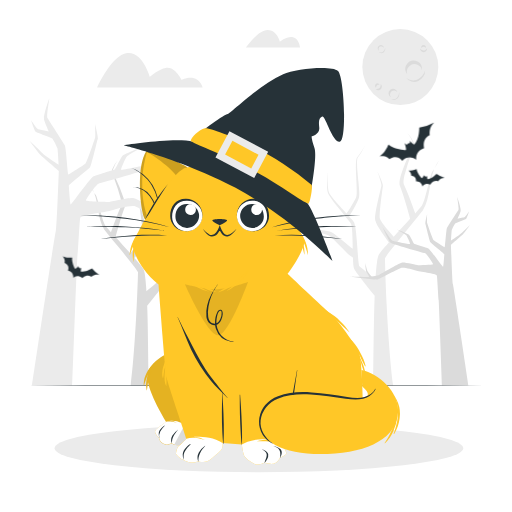
t = 0.00 s
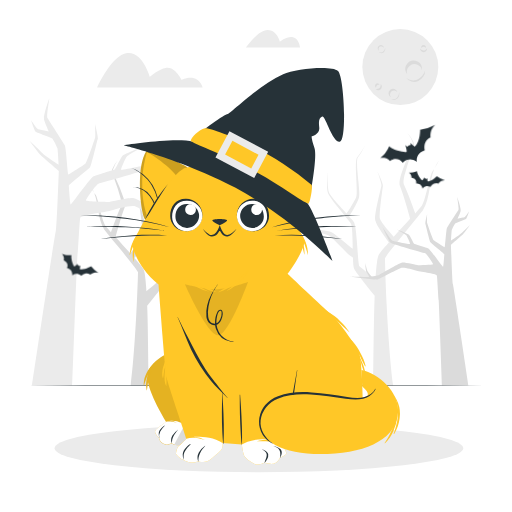
t = 0.28 s
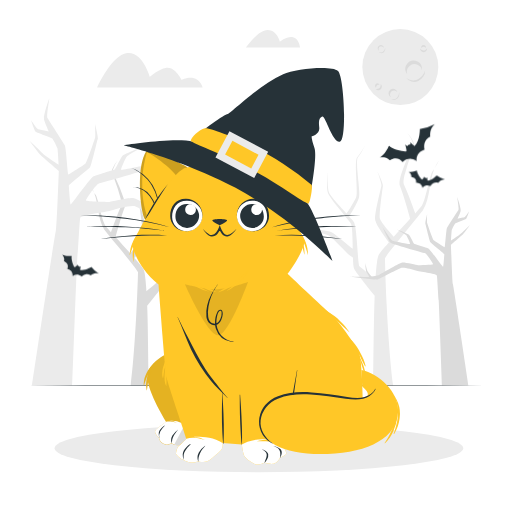
t = 0.56 s
t = 0.75 s: frame unchanged from t = 0.00 s, image omitted
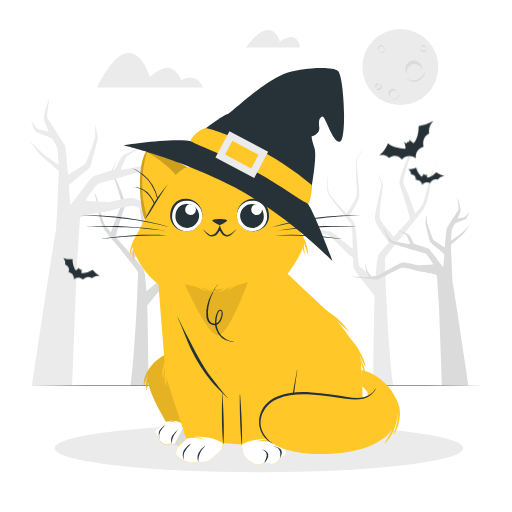
t = 0.94 s
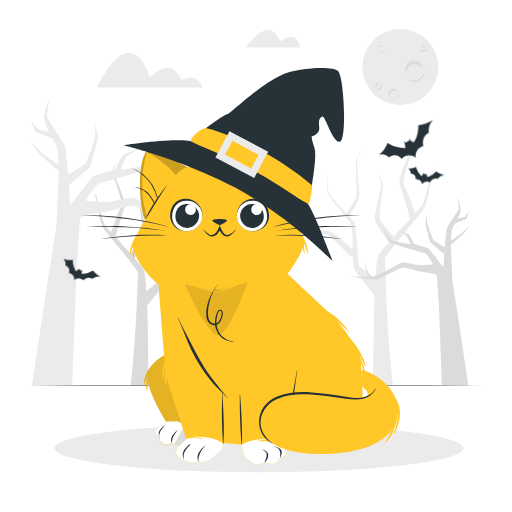
t = 1.22 s

The animated SVG that drew these frames (rendered in a browser with its animation timeline set to each time). Animation: 1 CSS @keyframes rule; one cycle of 1.50 s, repeats indefinitely.

<svg class="animated" id="freepik_stories-cat-with-a-witch-hat" xmlns="http://www.w3.org/2000/svg" viewBox="0 0 500 500" version="1.1" xmlns:xlink="http://www.w3.org/1999/xlink" xmlns:svgjs="http://svgjs.com/svgjs"><style>svg#freepik_stories-cat-with-a-witch-hat:not(.animated) .animable {opacity: 0;}svg#freepik_stories-cat-with-a-witch-hat.animated #freepik--Bats--inject-227 {animation: 1.5s Infinite  linear wind;animation-delay: 0s;}            @keyframes wind {                0% {                    transform: rotate( 0deg );                }                25% {                    transform: rotate( 1deg );                }                75% {                    transform: rotate( -1deg );                }            }        </style><g id="freepik--background-complete--inject-227" class="animable" style="transform-origin: 243.915px 202.495px;"><circle cx="390.94" cy="65.51" r="37.09" style="fill: rgb(235, 235, 235); transform-origin: 390.94px 65.51px;" id="ela87d64rmh8c" class="animable"></circle><path d="M371.82,82.09a3.32,3.32,0,0,1,1.05,2.38,3.63,3.63,0,0,1-1.05,2.63,3.25,3.25,0,0,1-2.71.93,3.83,3.83,0,0,1-2.33-1.12,11.7,11.7,0,0,0,2.3-.16,2.83,2.83,0,0,0,1.59-.79,3.69,3.69,0,0,0,.94-1.62A6.84,6.84,0,0,0,371.82,82.09Z" style="fill: rgb(219, 219, 219); transform-origin: 369.825px 85.0729px;" id="el5aztnw42v3" class="animable"></path><path d="M367.22,85.69a2.11,2.11,0,0,1-.92-1.64,2.52,2.52,0,0,1,.73-1.94,2.32,2.32,0,0,1,2-.66,2.4,2.4,0,0,1,1.59,1,10.71,10.71,0,0,0-1.56.31,1.94,1.94,0,0,0-.91.52,2.91,2.91,0,0,0-.62.93A5.45,5.45,0,0,0,367.22,85.69Z" style="fill: rgb(219, 219, 219); transform-origin: 368.457px 83.5566px;" id="elw1sr1v9bvhl" class="animable"></path><path d="M417.13,47.18a3.27,3.27,0,0,1-.79,2.48,3.61,3.61,0,0,1-2.53,1.26,3.21,3.21,0,0,1-2.64-1.11,3.91,3.91,0,0,1-1-2.38A12.36,12.36,0,0,0,412,48.84a2.88,2.88,0,0,0,1.72.47,3.82,3.82,0,0,0,1.77-.58A7,7,0,0,0,417.13,47.18Z" style="fill: rgb(219, 219, 219); transform-origin: 413.658px 49.0533px;" id="ellqh8n6qggbl" class="animable"></path><path d="M411.3,46.82a2.11,2.11,0,0,1,.41-1.84,2.55,2.55,0,0,1,1.84-1,2.32,2.32,0,0,1,1.95.86,2.48,2.48,0,0,1,.55,1.78,11.74,11.74,0,0,0-1.38-.81,1.87,1.87,0,0,0-1-.21,2.88,2.88,0,0,0-1.09.28A6,6,0,0,0,411.3,46.82Z" style="fill: rgb(219, 219, 219); transform-origin: 413.648px 45.3978px;" id="elfz9mw4121vf" class="animable"></path><path d="M407.73,63.32A7.4,7.4,0,0,1,412,68.56a8.18,8.18,0,1,0-14.3,4,7.46,7.46,0,0,1,10.08-9.21Z" style="fill: rgb(219, 219, 219); transform-origin: 403.925px 65.8166px;" id="el8t68sdmpz87" class="animable"></path><path d="M415.22,68.57a10.64,10.64,0,0,1-1.81,6.13A12.55,12.55,0,0,1,408.47,79a9,9,0,0,1-6.61.6,9.7,9.7,0,0,1-5.16-3.79,13,13,0,0,0,5.46,2.56,10,10,0,0,0,1.44.15,7.59,7.59,0,0,0,1.43-.11,9.23,9.23,0,0,0,2.73-.86c.43-.22.87-.46,1.29-.71a14.59,14.59,0,0,0,1.21-.85,12.51,12.51,0,0,0,2.13-2A14.76,14.76,0,0,0,415.22,68.57Z" style="fill: rgb(219, 219, 219); transform-origin: 405.961px 74.2692px;" id="eltqxpqnvmp0g" class="animable"></path><path d="M373,45.38A2.75,2.75,0,0,1,374.93,47,3.05,3.05,0,1,0,370,49.47a2.71,2.71,0,0,1-.29-2A2.77,2.77,0,0,1,373,45.38Z" style="fill: rgb(219, 219, 219); transform-origin: 371.88px 46.7445px;" id="el0jjykiomgw6d" class="animable"></path><path d="M376.13,46.77a3.74,3.74,0,0,1-.15,2.4,4.56,4.56,0,0,1-1.52,2,3.35,3.35,0,0,1-2.44.69,3.45,3.45,0,0,1-2.15-1.1,5.23,5.23,0,0,0,2.18.47,3.37,3.37,0,0,0,1.93-.7A5.56,5.56,0,0,0,376.13,46.77Z" style="fill: rgb(219, 219, 219); transform-origin: 373.065px 49.3256px;" id="el07cbhufg3k4c" class="animable"></path><path d="M384.93,88.37A3.93,3.93,0,0,1,388,90.16a4.34,4.34,0,1,0-6.33,4.68,4,4,0,0,1,3.24-6.47Z" style="fill: rgb(219, 219, 219); transform-origin: 383.704px 90.7649px;" id="elo1qt7sa63xa" class="animable"></path><path d="M389.64,89.54a5.71,5.71,0,0,1,.24,3.38A6.59,6.59,0,0,1,388.26,96a4.83,4.83,0,0,1-3.14,1.55,5.22,5.22,0,0,1-3.27-.88,6.85,6.85,0,0,0,3.19.25,4.85,4.85,0,0,0,2.63-1.47,7.42,7.42,0,0,0,1.61-2.68A8,8,0,0,0,389.64,89.54Z" style="fill: rgb(219, 219, 219); transform-origin: 385.94px 93.5509px;" id="elvlam2onzhse" class="animable"></path><path d="M87.69,180.72q1.32,2.53,2.76,5c.49.82,1,1.64,1.46,2.43A31.31,31.31,0,0,0,87.69,180.72Z" style="fill: rgb(219, 219, 219); transform-origin: 89.8px 184.435px;" id="eljow2k86t2k" class="animable"></path><path d="M93.58,190.47a22.34,22.34,0,0,1-1.67-2.32c4.59,11.37,3.08,24.32,10,36.11,4.74,6.08,9.63,11.89,14.44,17.8s9.66,11.8,14.24,17.77c1.13,1.5,2.26,3,3.25,4.48.24.37.47.74.66,1.06l.13.23a.28.28,0,0,1,.06.13c0-.06,0,.12.05.21.16.62-1.81,68.55-7.1,110.53l17.48.09c-.25-15.29-.63-59.26-1.25-74.55,0-1.17-.1-2.34-.14-3.5,2.9-3.52,5.74-7.05,8.56-10.64,1.58-2,3.15-4,4.69-6.09.78-1,1.54-2.09,2.3-3.15l1.12-1.67a17.12,17.12,0,0,0,1.14-2,4.47,4.47,0,0,0,.29-.65,6.77,6.77,0,0,0,.19-.74,9.17,9.17,0,0,0,.18-1.14c.1-.71.15-1.37.2-2,.09-1.31.14-2.6.18-3.88l0-1.12.81-.5c.7-.46,1.3-.93,1.87-1.39,1.15-.94,2.17-1.89,3.18-2.84,2-1.91,3.9-3.86,5.79-5.8s3.73-3.88,5.59-5.72c.47-.47.94-.92,1.41-1.34a13.07,13.07,0,0,1,1.29-1.07,16.23,16.23,0,0,1,3.31-1.4c5-1.58,10.32-2.44,15.6-4a10.33,10.33,0,0,0,2-.85A2,2,0,0,0,204,240l.3-.39.6-.8,2.49-3.16,5.05-6.3-5.66,5.75L204,238l-.7.75-.35.39a.64.64,0,0,1-.2.12,8.29,8.29,0,0,1-1.75.5c-5.18,1-10.59,1.23-16,2.35a18.76,18.76,0,0,0-4.26,1.32,13.91,13.91,0,0,0-2,1.28c-.58.42-1.13.85-1.67,1.28-2.15,1.72-4.21,3.46-6.27,5.18s-4.11,3.43-6.18,5c-.62.48-1.25.95-1.86,1.39.07-4.66.13-9.3.38-13.9.07-1.26.16-2.5.28-3.73a20.69,20.69,0,0,1,.57-3.45,12,12,0,0,1,1.79-2.77c.76-1,1.55-2,2.34-2.95,3.21-3.93,6.49-7.83,9.63-11.85,1.56-2,3.12-4.06,4.53-6.2l1-1.65c.31-.56.61-1.15.9-1.75a11.84,11.84,0,0,0,.8-3.87,57.57,57.57,0,0,0-.07-7.66c-.18-2.55-.45-5.07-.79-7.59.2,2.53.33,5.07.36,7.6a52.75,52.75,0,0,1-.34,7.56,11,11,0,0,1-.92,3.52c-.29.53-.6,1.07-.93,1.58L181.24,212c-1.5,2-3.15,3.93-4.79,5.85-2.72,3.09-5.52,6.11-8.32,9.15-1.23-1.83-2.46-3.69-3.63-5.56a81.62,81.62,0,0,1-4.09-7.16c-.28-.61-.56-1.22-.77-1.81a6.9,6.9,0,0,1-.32-1.78c-.11-1.31-.11-2.7-.09-4.08,0-2.78.19-5.58.32-8.38s.29-5.61.36-8.42a68.49,68.49,0,0,0-.15-8.47,13.35,13.35,0,0,0-.38-2.14l-.16-.53-.24-.52a7.1,7.1,0,0,0-.71-.87,32.83,32.83,0,0,1-2.51-3.32c-1.57-2.32-3-4.73-4.37-7.18,1.24,2.52,2.55,5,4,7.41a34.82,34.82,0,0,0,2.38,3.5l.35.41c.11.14.16.25.25.37l.17.44.13.48a14.68,14.68,0,0,1,.24,2,68.56,68.56,0,0,1-.27,8.34c-.21,2.78-.5,5.57-.78,8.36s-.56,5.58-.74,8.4c-.09,1.42-.17,2.84-.13,4.32a9.35,9.35,0,0,0,.34,2.37c.22.74.49,1.43.76,2.11A85.16,85.16,0,0,0,162,223c1.24,2.23,2.53,4.41,3.87,6.58-.74.81-1.47,1.63-2.19,2.48-.44.48-.84,1-1.26,1.52-.22.27-.42.58-.63.87a4.42,4.42,0,0,0-.56,1.13,22.27,22.27,0,0,0-.92,4c-.2,1.29-.37,2.58-.51,3.86-.55,5.11-.89,10.19-1.26,15.26l-.58,7.56c-.12,1.26-.23,2.51-.39,3.71-.07.61-.15,1.21-.25,1.75,0,.28-.11.54-.16.74s-.06.13-.07.18-9.4,7.78-14.12,11.68q-.16-2.61-.36-5.22c-.31-3.85-.62-7.66-1.26-11.66a24.88,24.88,0,0,0-.73-3.23,7,7,0,0,0-.45-1.12,3.32,3.32,0,0,0-.27-.5l-.24-.38c-.32-.48-.62-.9-.93-1.31-1.23-1.63-2.46-3.11-3.71-4.59s-2.46-2.84-3.71-4.25l1.22-1.69,2.46-3.41c1.63-2.31,3.25-4.64,4.77-7.11.76-1.23,1.48-2.52,2.14-3.87.18-.34.32-.72.48-1.07a9.38,9.38,0,0,0,.43-1.14,7.6,7.6,0,0,0,.35-1.26,6.63,6.63,0,0,0,.18-1.39,29.26,29.26,0,0,0-.41-4.51c-.22-1.41-.47-2.81-.73-4.19-1.06-5.53-2.34-11-3.68-16.4l-.51-2c-.08-.33-.21-.73-.24-1a3.8,3.8,0,0,1,0-.84,27.62,27.62,0,0,1,.88-4c.77-2.67,1.67-5.31,2.63-7.93-1.22,2.51-2.38,5-3.42,7.66a27.18,27.18,0,0,0-1.33,4.06,4.73,4.73,0,0,0-.11,1.24c0,.43.12.7.16,1.07l.31,2.06c.77,5.51,1.49,11,2,16.55.12,1.37.22,2.74.3,4.1a28.51,28.51,0,0,1,0,3.83,9,9,0,0,1-1.32,3,38.27,38.27,0,0,1-2.24,3.23c-1.63,2.14-3.41,4.22-5.22,6.29l-2.77,3.12c-.21.25-.43.49-.64.73-2.4-2.66-4.82-5.3-7.23-8s-4.67-5.1-7-7.64c1.69-6.19,3.45-12.39,5.33-18.51,1-3.12,2-6.34,3.14-9.23l.23-.54c.11-.29.22-.58.31-.88a7.47,7.47,0,0,0,.21-1.58,13.91,13.91,0,0,0-.19-2.79,36.73,36.73,0,0,0-1.23-5A181,181,0,0,0,113,174.36c-.67-1.52-1.34-3-2-4.55a13.63,13.63,0,0,1-.77-2.25,5.46,5.46,0,0,1,.18-2.29,28.78,28.78,0,0,1,4.61-8.67,29.36,29.36,0,0,0-5.29,8.46,6.32,6.32,0,0,0-.36,2.62,13.55,13.55,0,0,0,.65,2.49c.52,1.6,1.09,3.15,1.65,4.72a180.91,180.91,0,0,1,6.07,18.79,37.71,37.71,0,0,1,.8,4.69,11.12,11.12,0,0,1,0,2.16,4.74,4.74,0,0,1-.18.87c0,.1-.09.19-.13.29l-.29.58c-1.56,3.15-2.72,6.22-4,9.35-2,5-3.8,10.1-5.61,15.21-1.36-1.53-2.71-3.05-4-4.59a21.36,21.36,0,0,1-1.62-2,16,16,0,0,1-1.13-2.35c-.69-1.7-1.25-3.49-1.79-5.3-1.08-3.61-2-7.31-2.94-11L95.49,196c-.24-.92-.5-1.84-.8-2.76A12.06,12.06,0,0,0,93.58,190.47Z" style="fill: rgb(219, 219, 219); transform-origin: 152.175px 266.58px;" id="elf7qin4srgv" class="animable"></path><path d="M70.59,376.56s4.6-125.43,5.1-127.43,1.91-34.1,2.74-36.62,26.9-5.73,31.14-7.23,17.69-5,21.42-4,30.4,15.44,34.63,16.94S207.48,214,207.48,214s-25.91,1-27.66.75,2.5-6.35,3.37-7.1,1.87-13.45,1.87-13.45-3.12,12.08-3.74,12.58-4.73,7.1-6,7.35-8.6-1.12-9.84-1.75-30.4-17.93-34.76-18.81-23.16,3.87-24.41,3.74-21.8-.5-22.3-1.49S93.75,180,96.24,179.37s49.7-13.62,51.53-15.94S159.56,140,159.56,140s-12.62,19.1-14.78,20.43-25.25,5.48-26.41,5.48,4.49-12.12,5.48-13.12,14.45-9,14.45-9-16.77,6.48-18.43,8.14-7,12.95-7.64,13.45-19.1,6.15-21.26,7-21.22,27.24-21.89,27.4-1.86-17.44-1.86-18.6S86.65,165.09,88,163.26s6.81-25.74,7.47-27.4-2.66-14.78-2.66-14.78.5,12.12,0,13.62-8.14,24.41-9.8,25.57-15.61,10.26-16.27,10.26-2.16-26.37-3.49-28.69-15.78-24.75-16.94-26.58,2-19.6,2-19.6-6.64,17.28-5.15,21.76,4.49,11,4.49,11l-10.3-2.32c-1.5-.33-7.14-9-7.14-9s3.65,10.8,4.65,11.63,15.61,6,16.27,6.64a57.39,57.39,0,0,1,5,9.63c.33,1.5,1.16,15.95,1.16,15.95s-15-9.8-17.11-12.46-11.62-11.29-11.62-11.29S38,149.81,39,150.81s18.44,16.11,18.44,16.11-2,54.05-2.91,58.54c-2.46,11.9-23.25,151.1-23.25,151.1Z" style="fill: rgb(235, 235, 235); transform-origin: 118.02px 236.11px;" id="elrztgzk42cn" class="animable"></path><path d="M428.81,156.56c-1,1.9-2,3.77-3.1,5.63-.55.92-1.08,1.84-1.65,2.73A35.07,35.07,0,0,1,428.81,156.56Z" style="fill: rgb(235, 235, 235); transform-origin: 426.435px 160.74px;" id="ell6b751d5vgi" class="animable"></path><path d="M422.19,167.51a26.16,26.16,0,0,0,1.87-2.59c-5.15,12.76-3.45,27.31-11.2,40.55-5.32,6.84-10.81,13.36-16.22,20s-10.85,13.25-16,20c-1.27,1.67-2.54,3.37-3.65,5-.27.42-.53.83-.74,1.19l-.15.26a.45.45,0,0,0-.07.15c0-.07,0,.13-.05.23-.18.7,2,77,8,124.17l-19.64.1c.29-17.18.71-66.57,1.41-83.74,0-1.32.11-2.63.16-3.93-3.26-4-6.45-7.93-9.62-12q-2.67-3.37-5.27-6.85-1.31-1.72-2.58-3.53l-1.26-1.88a19.34,19.34,0,0,1-1.28-2.24,3.55,3.55,0,0,1-.32-.73,7.52,7.52,0,0,1-.22-.83c-.1-.48-.16-.89-.21-1.28-.1-.8-.16-1.55-.21-2.29-.11-1.48-.16-2.93-.21-4.37l0-1.26c-.33-.19-.62-.37-.91-.56a23.4,23.4,0,0,1-2.1-1.56c-1.29-1.05-2.44-2.12-3.58-3.18-2.25-2.15-4.37-4.34-6.5-6.52s-4.18-4.36-6.28-6.43c-.53-.52-1.06-1-1.59-1.5a13.33,13.33,0,0,0-1.44-1.2,17.63,17.63,0,0,0-3.72-1.57C313,227.37,307,226.41,301,224.67a11,11,0,0,1-2.29-.95,2.39,2.39,0,0,1-.64-.57l-.33-.45-.68-.89-2.79-3.56-5.68-7.07,6.36,6.46,3.16,3.27.78.84.39.44a1,1,0,0,0,.23.14,10.09,10.09,0,0,0,2,.56c5.82,1.06,11.89,1.37,18,2.64a20.89,20.89,0,0,1,4.79,1.48,16.68,16.68,0,0,1,2.23,1.43c.65.48,1.27,1,1.87,1.44,2.42,1.93,4.73,3.89,7,5.82s4.63,3.85,6.95,5.64c.7.54,1.4,1.07,2.09,1.56-.08-5.23-.15-10.44-.43-15.62-.07-1.4-.18-2.8-.31-4.18a24,24,0,0,0-.64-3.87,13.4,13.4,0,0,0-2-3.12c-.85-1.1-1.74-2.21-2.63-3.32-3.6-4.4-7.28-8.79-10.82-13.31-1.74-2.26-3.49-4.55-5.08-7l-1.16-1.85c-.35-.63-.7-1.29-1-2a13.36,13.36,0,0,1-.9-4.34,63.39,63.39,0,0,1,.09-8.61c.19-2.86.49-5.69.88-8.53-.23,2.85-.38,5.7-.41,8.55a60.05,60.05,0,0,0,.38,8.49,12.56,12.56,0,0,0,1,4c.32.6.67,1.2,1,1.78l1.21,1.72c1.69,2.26,3.54,4.42,5.39,6.57,3,3.48,6.2,6.87,9.34,10.28,1.39-2.05,2.76-4.14,4.08-6.24,1.65-2.64,3.26-5.33,4.6-8,.31-.68.62-1.37.86-2a7.68,7.68,0,0,0,.36-2c.12-1.48.12-3,.1-4.6-.05-3.12-.21-6.26-.36-9.41s-.32-6.3-.4-9.45a77.63,77.63,0,0,1,.16-9.52,17.05,17.05,0,0,1,.43-2.4l.18-.6.27-.59a8,8,0,0,1,.8-1,38.38,38.38,0,0,0,2.82-3.73c1.76-2.61,3.37-5.31,4.91-8.06-1.39,2.82-2.87,5.61-4.5,8.32a40.69,40.69,0,0,1-2.68,3.93l-.4.46c-.12.16-.17.28-.27.42l-.19.49-.15.54a18.52,18.52,0,0,0-.28,2.27,77.5,77.5,0,0,0,.32,9.37c.23,3.12.55,6.25.86,9.39s.63,6.27.84,9.44c.11,1.59.19,3.19.15,4.85a10.38,10.38,0,0,1-.39,2.66,23.62,23.62,0,0,1-.85,2.37,94.2,94.2,0,0,1-4.35,8.57c-1.39,2.51-2.84,5-4.34,7.4.82.91,1.65,1.83,2.46,2.78.49.54.94,1.14,1.42,1.71.23.31.46.65.7,1a4.8,4.8,0,0,1,.63,1.26,24.77,24.77,0,0,1,1,4.51c.23,1.45.42,2.9.57,4.33.62,5.74,1,11.45,1.42,17.15l.65,8.49c.14,1.41.26,2.82.44,4.17.08.69.17,1.36.29,2,.05.31.11.6.17.83s.06.14.07.2,10.56,8.74,15.87,13.12c.12-2,.26-3.91.4-5.87.36-4.32.7-8.6,1.42-13.09a26.53,26.53,0,0,1,.82-3.63,7.74,7.74,0,0,1,.5-1.26,3.9,3.9,0,0,1,.31-.56l.27-.43c.36-.53.7-1,1.05-1.48,1.37-1.83,2.76-3.48,4.17-5.15s2.76-3.19,4.15-4.77c-.44-.63-.92-1.28-1.36-1.9l-2.76-3.83c-1.83-2.59-3.65-5.21-5.36-8a47.54,47.54,0,0,1-2.41-4.34c-.2-.39-.36-.81-.54-1.2a11.27,11.27,0,0,1-.48-1.29,9.16,9.16,0,0,1-.4-1.41,8.47,8.47,0,0,1-.19-1.56,33.65,33.65,0,0,1,.45-5.07c.25-1.59.53-3.16.83-4.71,1.19-6.22,2.63-12.32,4.13-18.42l.58-2.29c.08-.36.22-.81.26-1.1a4.11,4.11,0,0,0,0-.94,29.57,29.57,0,0,0-1-4.48c-.86-3-1.87-6-3-8.91,1.37,2.83,2.67,5.68,3.84,8.61a31.22,31.22,0,0,1,1.5,4.56,5,5,0,0,1,.11,1.4c0,.48-.12.78-.17,1.2l-.34,2.31c-.87,6.19-1.68,12.4-2.24,18.59-.13,1.54-.24,3.08-.33,4.6a32.33,32.33,0,0,0,0,4.31,10.34,10.34,0,0,0,1.48,3.32,43.27,43.27,0,0,0,2.53,3.63c1.83,2.4,3.82,4.74,5.86,7.07l3.1,3.51.73.81q4-4.48,8.12-8.93c2.6-2.87,5.24-5.73,7.85-8.59-1.9-7-3.87-13.92-6-20.8-1.1-3.5-2.2-7.11-3.54-10.36l-.25-.61c-.12-.32-.25-.65-.35-1a8.82,8.82,0,0,1-.24-1.77,15.86,15.86,0,0,1,.22-3.14,41.39,41.39,0,0,1,1.38-5.66c2.28-7.26,5.39-14,8.38-20.87.76-1.7,1.51-3.4,2.22-5.11a15.51,15.51,0,0,0,.87-2.53,6.35,6.35,0,0,0-.2-2.58,32.65,32.65,0,0,0-5.18-9.73A33.13,33.13,0,0,1,404,139a7.29,7.29,0,0,1,.41,2.93,15.82,15.82,0,0,1-.74,2.81c-.57,1.79-1.22,3.53-1.85,5.29A201.58,201.58,0,0,0,395,171.12a38.48,38.48,0,0,0-.9,5.27,11,11,0,0,0,0,2.43,6.09,6.09,0,0,0,.19,1,1.87,1.87,0,0,1,.15.32l.33.65c1.75,3.54,3.05,7,4.44,10.5,2.19,5.67,4.27,11.36,6.3,17.09,1.53-1.72,3-3.43,4.54-5.15a26.17,26.17,0,0,0,1.82-2.3,19.06,19.06,0,0,0,1.27-2.64c.76-1.9,1.4-3.92,2-6,1.21-4.06,2.24-8.21,3.29-12.35l1.61-6.24c.28-1,.57-2.07.9-3.1A13.93,13.93,0,0,1,422.19,167.51Z" style="fill: rgb(235, 235, 235); transform-origin: 356.325px 253.045px;" id="elyf5k1ax9iy" class="animable"></path><path d="M431.71,376.56s-3-82.31-3.34-83.62-1.26-22.37-1.8-24-17.66-3.76-20.44-4.74-11.6-3.27-14.06-2.61-19.94,10.13-22.72,11.11-27.46-2.78-27.46-2.78,17,.66,18.14.49-1.63-4.16-2.2-4.65-1.23-8.83-1.23-8.83,2,7.93,2.45,8.25,3.11,4.66,3.93,4.83a25.6,25.6,0,0,0,6.45-1.15c.82-.41,19.95-11.77,22.81-12.34s15.2,2.53,16,2.45,14.3-.33,14.63-1-6.38-10.38-8-10.79-32.61-8.94-33.81-10.46-7.74-15.37-7.74-15.37,8.28,12.53,9.7,13.41,16.56,3.59,17.33,3.59-2.95-8-3.6-8.61-9.48-5.88-9.48-5.88,11,4.25,12.1,5.34,4.57,8.5,5,8.83,12.53,4,13.95,4.57,13.92,17.88,14.36,18,1.22-11.45,1.22-12.21S421.17,237.8,420.3,236.6s-4.47-16.89-4.9-18,1.74-9.7,1.74-9.7-.33,8,0,8.93,5.34,16,6.43,16.79,10.25,6.73,10.68,6.73,1.42-17.3,2.29-18.83,10.35-16.24,11.12-17.44-1.31-12.86-1.31-12.86,4.36,11.34,3.38,14.28-3,7.19-3,7.19,5.78-1.31,6.76-1.52,4.69-5.89,4.69-5.89-2.4,7.09-3.05,7.63-10.25,3.92-10.68,4.36a37.33,37.33,0,0,0-3.27,6.32c-.22,1-.77,10.46-.77,10.46s9.81-6.43,11.23-8.17,7.63-7.41,7.63-7.41-6.21,8.28-6.87,8.94S440.35,239,440.35,239s1.3,35.46,1.91,38.41c1.61,7.81,15.26,99.15,15.26,99.15Z" style="fill: rgb(219, 219, 219); transform-origin: 400.58px 284.39px;" id="el1koujqaj8z4" class="animable"></path><path d="M293,46.41H240.15S252,29.28,261.28,29.28,273.34,40.7,273.34,40.7s6.57-5.33,12.66-4.38S293,46.41,293,46.41Z" style="fill: rgb(235, 235, 235); transform-origin: 266.575px 37.845px;" id="el49p6fy9kq6g" class="animable"></path><path d="M197.9,85.33h-103s14.11-31.5,29.2-33.47,22.31,23.41,22.31,23.41,9.73-9,17.39-9,13.56,11.81,13.56,11.81S192.65,70,197.9,85.33Z" style="fill: rgb(235, 235, 235); transform-origin: 146.4px 68.5405px;" id="eld0xwq1hzfm" class="animable"></path></g><g id="freepik--Shadow--inject-227" class="animable" style="transform-origin: 252.85px 437.7px;"><ellipse cx="252.85" cy="437.7" rx="199.53" ry="23.44" style="fill: rgb(235, 235, 235); transform-origin: 252.85px 437.7px;" id="elp946o3v6jri" class="animable"></ellipse></g><g id="freepik--Floor--inject-227" class="animable" style="transform-origin: 250px 376.49px;"><polygon points="27.88 376.49 83.41 376.25 138.94 376.16 250 375.99 361.06 376.16 416.59 376.25 472.12 376.49 416.59 376.74 361.06 376.82 250 376.99 138.94 376.82 83.41 376.74 27.88 376.49" style="fill: rgb(38, 50, 56); transform-origin: 250px 376.49px;" id="eligmbs1jwc7i" class="animable"></polygon></g><g id="freepik--Cat--inject-227" class="animable" style="transform-origin: 234.674px 300.091px;"><path d="M170.43,342s-21.87,7.93-26,21.63S162.26,412,162.26,412s-9.8,6.43-10.7,9,4,6.67,4,6.67-.18,3.06,3.42,5.41,8.48,0,8.48,0a15.31,15.31,0,0,0,7.93,1.8c4.68-.18,14.78-11.72,15.86-13.52S170.43,342,170.43,342Z" style="fill: rgb(255, 199, 39); transform-origin: 167.601px 388.448px;" id="elv4ybwyfk2n" class="animable"></path><path d="M150.68,354.69a29.82,29.82,0,0,0-6.34,7.38,33.56,33.56,0,0,0-2.16,4.43,19.92,19.92,0,0,0-1.39,4.65c-.13.93-.28,1.85-.38,2.79a8.39,8.39,0,0,0,0,2.5c0,.07.11.07.14,0a5.93,5.93,0,0,0,.4-1.3c.13-.5.3-1,.46-1.48.3-.93.66-1.83,1-2.74a52.24,52.24,0,0,1,2.34-5.58c.89-1.78,1.94-3.47,3-5.17a35.81,35.81,0,0,1,3.59-4.9A.43.43,0,0,0,150.68,354.69Z" style="fill: rgb(255, 199, 39); transform-origin: 145.883px 365.517px;" id="elkgjhsa5s0w" class="animable"></path><path d="M147.17,362.87a21.82,21.82,0,0,0-1.53,1.92,17.22,17.22,0,0,0-1.11,2,18.68,18.68,0,0,0-1.49,4.61,21.49,21.49,0,0,0,.16,9.64.15.15,0,0,0,.3,0h0c.28-1.5.39-3,.59-4.56s.39-3,.7-4.53a41.63,41.63,0,0,1,1.18-4.38,20.08,20.08,0,0,1,1.89-4.2A.44.44,0,0,0,147.17,362.87Z" style="fill: rgb(255, 199, 39); transform-origin: 145.23px 371.98px;" id="elepxv234m6ve" class="animable"></path><g id="eltk78luzj1kn"><g style="opacity: 0.1; transform-origin: 165.802px 388.448px;" class="animable"><path d="M170.43,342s-21.87,7.93-26,21.63S162.26,412,162.26,412s-9.8,6.43-10.7,9,4,6.67,4,6.67-.18,3.06,3.42,5.41,8.48,0,8.48,0a15.31,15.31,0,0,0,7.93,1.8c4.68-.18,14.78-11.72,15.86-13.52S170.43,342,170.43,342Z" id="elzsihb5h1gkp" class="animable" style="transform-origin: 167.601px 388.448px;"></path><path d="M150.68,354.69a29.82,29.82,0,0,0-6.34,7.38,33.56,33.56,0,0,0-2.16,4.43,19.92,19.92,0,0,0-1.39,4.65c-.13.93-.28,1.85-.38,2.79a8.39,8.39,0,0,0,0,2.5c0,.07.11.07.14,0a5.93,5.93,0,0,0,.4-1.3c.13-.5.3-1,.46-1.48.3-.93.66-1.83,1-2.74a52.24,52.24,0,0,1,2.34-5.58c.89-1.78,1.94-3.47,3-5.17a35.81,35.81,0,0,1,3.59-4.9A.43.43,0,0,0,150.68,354.69Z" id="elod9l85txayq" class="animable" style="transform-origin: 145.883px 365.517px;"></path><path d="M147.17,362.87a21.82,21.82,0,0,0-1.53,1.92,17.22,17.22,0,0,0-1.11,2,18.68,18.68,0,0,0-1.49,4.61,21.49,21.49,0,0,0,.16,9.64.15.15,0,0,0,.3,0h0c.28-1.5.39-3,.59-4.56s.39-3,.7-4.53a41.63,41.63,0,0,1,1.18-4.38,20.08,20.08,0,0,1,1.89-4.2A.44.44,0,0,0,147.17,362.87Z" id="eltztrpvjlfk" class="animable" style="transform-origin: 145.23px 371.98px;"></path></g></g><path d="M191.22,421.26c-1.08,1.81-11.18,13.35-15.86,13.52a15.29,15.29,0,0,1-7.94-1.8s-4.87,2.35-8.46,0-3.43-5.41-3.43-5.41-4.87-4.14-4-6.66,10.7-9,10.7-9c5.28-.9,11.05,1.15,11.05,1.15a20.59,20.59,0,0,0-8.19-2.06,21.29,21.29,0,0,1,12.35,2.06,48,48,0,0,0,13.12,4C191.12,419.54,191.36,421,191.22,421.26Z" style="fill: rgb(255, 255, 255); transform-origin: 171.342px 422.804px;" id="elf04n4wufpbd" class="animable"></path><path d="M191.22,421.26c-1.08,1.81-11.18,13.35-15.86,13.52a15.76,15.76,0,0,1-5.19-.67l10.38-19.64a54.21,54.21,0,0,0,10,2.64C191.12,419.54,191.36,421,191.22,421.26Z" style="fill: rgb(219, 219, 219); transform-origin: 180.715px 424.631px;" id="elys1v0l5359" class="animable"></path><path d="M160.75,415.53a23.44,23.44,0,0,0-2.71,2.25,12.14,12.14,0,0,0-2.38,2.87c-1.16,2.15-.5,4.67-.21,7,0,.1.16.09.15,0a10.67,10.67,0,0,1,1-6.56,26.56,26.56,0,0,1,4.28-5.34C161,415.61,160.85,415.46,160.75,415.53Z" style="fill: rgb(38, 50, 56); transform-origin: 157.962px 421.617px;" id="elq4tmnm8c68s" class="animable"></path><path d="M173.8,419.71a22,22,0,0,0-5.43,5.59,9.27,9.27,0,0,0-1.23,3.5,10.39,10.39,0,0,0,.44,4c0,.07.13.07.14,0,.18-1.25.29-2.51.56-3.75a13.31,13.31,0,0,1,1.25-3.26,20.29,20.29,0,0,1,1.89-3c.78-1,1.65-2,2.47-3C173.94,419.77,173.87,419.66,173.8,419.71Z" style="fill: rgb(38, 50, 56); transform-origin: 170.505px 426.275px;" id="el06ehf5ccl4ak" class="animable"></path><path d="M142.06,214c-3.55.48-10.74-50.47,1.5-67.22,1.76-2.41,39,15.44,39.55,16.75S149.37,213,142.06,214Z" style="fill: rgb(255, 199, 39); transform-origin: 159.914px 180.28px;" id="elsjit8xrqsz" class="animable"></path><g id="elcvuyr054p7"><path d="M183.11,163.49c.18.41-3.05,5.4-7.78,12.08-8-13.13-31.07-27.35-31.64-27s-4.37,14.31-4.78,29.5c-.47,18,3.5,30.06,5.42,34.79a5.66,5.66,0,0,1-2.27,1.11c-3.54.48-10.73-50.47,1.51-67.23C145.32,144.33,182.54,162.18,183.11,163.49Z" style="opacity: 0.2; transform-origin: 159.919px 180.245px;" class="animable"></path></g><path d="M153.55,208.92a46.84,46.84,0,0,0-1.19-4.7,42.1,42.1,0,0,0-1.63-4.53,35.14,35.14,0,0,0-4.79-8.25,23.14,23.14,0,0,0-3.29-3.42c-.59-.53-1.24-1-1.88-1.46s-1.33-.86-2-1.22a21.36,21.36,0,0,0-2.16-1c-.75-.25-1.49-.57-2.27-.75a28,28,0,0,0-4.74-.92,21.09,21.09,0,0,1,9.51,2,21.5,21.5,0,0,1,7.64,6.17,30.41,30.41,0,0,1,4.72,8.59A35.47,35.47,0,0,1,153.55,208.92Z" style="fill: rgb(38, 50, 56); transform-origin: 141.575px 195.792px;" id="elieo1gelq767" class="animable"></path><path d="M155.7,207.69a51.78,51.78,0,0,0-.67-6.93,59.38,59.38,0,0,0-1.46-6.79,50.23,50.23,0,0,0-5.39-12.71,43.38,43.38,0,0,0-4-5.62,45.06,45.06,0,0,0-4.91-4.86,39.16,39.16,0,0,0-5.65-4,50.37,50.37,0,0,0-6.22-3.15,40.25,40.25,0,0,1,12.36,6.54A39.73,39.73,0,0,1,149,180.75a47.51,47.51,0,0,1,5.28,13A48.81,48.81,0,0,1,155.7,207.69Z" style="fill: rgb(38, 50, 56); transform-origin: 141.572px 185.66px;" id="elsf5cdotnua" class="animable"></path><path d="M273.33,222.54c3.34,1.26,21.87-46.73,13.74-65.83-1.16-2.74-41.46,6.22-42.31,7.38S266.43,219.93,273.33,222.54Z" style="fill: rgb(255, 199, 39); transform-origin: 266.925px 189.378px;" id="el12xfrjvnw6es" class="animable"></path><g id="el3peprxtt2n8"><path d="M244.77,164.09c-.27.35,1.74,5.94,4.84,13.52,10.79-11,36.45-19.61,36.93-19.15s1,14.93-2,29.82c-3.61,17.62-10.22,28.48-13.15,32.66a5.77,5.77,0,0,0,1.95,1.59c3.35,1.27,21.88-46.72,13.75-65.82C285.9,154,245.61,162.94,244.77,164.09Z" style="opacity: 0.2; transform-origin: 266.94px 189.378px;" class="animable"></path></g><path d="M273.78,208.92a35.08,35.08,0,0,1,2.1-9.51,30.41,30.41,0,0,1,4.72-8.59,21.68,21.68,0,0,1,7.64-6.17,21.13,21.13,0,0,1,9.52-2,27.78,27.78,0,0,0-4.74.92c-.78.18-1.52.5-2.28.75a21.2,21.2,0,0,0-2.15,1c-.71.36-1.36.81-2,1.22s-1.29.93-1.87,1.46a23.21,23.21,0,0,0-3.3,3.42,35.14,35.14,0,0,0-4.79,8.25,50.61,50.61,0,0,0-2.81,9.23Z" style="fill: rgb(38, 50, 56); transform-origin: 285.77px 195.782px;" id="el3ht23lkvzfv" class="animable"></path><path d="M271.62,207.69a48.47,48.47,0,0,1,1.4-13.92,47.8,47.8,0,0,1,5.27-13,39.76,39.76,0,0,1,9.28-10.57,40.2,40.2,0,0,1,12.35-6.54,50.24,50.24,0,0,0-6.21,3.15,39.26,39.26,0,0,0-5.66,4,44.1,44.1,0,0,0-4.9,4.86,42.44,42.44,0,0,0-4,5.62A49.52,49.52,0,0,0,273.76,194a55.39,55.39,0,0,0-1.46,6.79A51.79,51.79,0,0,0,271.62,207.69Z" style="fill: rgb(38, 50, 56); transform-origin: 285.746px 185.675px;" id="elvdtj2ad6pui" class="animable"></path><path d="M129.57,238.85c0,6.6,8.23,25.59,25.24,38.93,0,0,6.42,84.08,7.83,90.94s19.34,58.92,19.28,59.64-7.76,7-8.76,9.1a19.41,19.41,0,0,0-1.39,5.68c0,.48,4.52,5.52,7.16,5.72,0,0,7.81,5.05,14.08,1.79,0,0,5.82,1.16,9,.08s10.75-8.35,13.47-10.79,1.81-7.28,1.81-7.28l18.87,1.43s1.17,8.46,2.31,11,8.68,7.89,11.65,8.47,8.08-1.67,8.08-1.67,5.3,1.6,9,1,6.23-5.79,6.23-5.79a21.6,21.6,0,0,0,5.66-3.19c1.94-1.78-2.6-8.63-5.25-10.28a12.17,12.17,0,0,0-4.92-1.82s52.64-1.32,62.85-2.48,20.52-3.51,22-6.77.56-67.93-2.87-76.87-21.76-34.18-28.34-39.5-41.66-38.82-41.66-38.82,14.89-19.4,16.64-32c.53-3.82-36.34-61.32-49.44-69.78s-63.29-4.27-69.37-.67C161,175.38,129.57,235.05,129.57,238.85Z" style="fill: rgb(255, 199, 39); transform-origin: 242.011px 307.148px;" id="elfnm1vuxl8iw" class="animable"></path><path d="M163,361.27c.17-1.79.38-3.59.66-5.38a.57.57,0,0,0-1.1-.27,36.66,36.66,0,0,0-1.36,5.34,39.32,39.32,0,0,0-.49,5.53c-.11,3.5-.11,7.39,1.56,10.57,0,.05.13,0,.14,0,.54-3.45.05-7,.17-10.49C162.67,364.78,162.86,363,163,361.27Z" style="fill: rgb(255, 199, 39); transform-origin: 162.167px 366.165px;" id="elmy3k0craoq" class="animable"></path><path d="M163.7,349.08a23.26,23.26,0,0,0-4.5,9.71,25.79,25.79,0,0,0-.78,5.31,23.76,23.76,0,0,0,0,2.67,13.55,13.55,0,0,0,.61,2.59c0,.09.19.1.2,0,.13-.84.38-1.67.47-2.51s.16-1.65.28-2.47c.26-1.69.53-3.38,1-5.05a72.32,72.32,0,0,1,3.6-9.62C164.77,349.2,164.13,348.58,163.7,349.08Z" style="fill: rgb(255, 199, 39); transform-origin: 161.498px 359.163px;" id="elttmzdxbxslj" class="animable"></path><path d="M135.57,226.92a47.45,47.45,0,0,0-3.51,4.82,36,36,0,0,0-2.67,5.3,35.11,35.11,0,0,0-1.94,5.64,52.68,52.68,0,0,0-.85,6c0,.23.29.33.36.09.55-1.87,1.29-3.69,2-5.5s1.33-3.64,2.09-5.43,1.6-3.55,2.44-5.31,1.67-3.51,2.64-5.2C136.35,227,135.83,226.6,135.57,226.92Z" style="fill: rgb(255, 199, 39); transform-origin: 131.391px 237.855px;" id="ell4830mw6w5" class="animable"></path><path d="M133.44,234.66a31.84,31.84,0,0,0-2.31,5,30.83,30.83,0,0,0-1.29,5.26,29.79,29.79,0,0,0,.47,10.73.1.1,0,0,0,.19,0,59.9,59.9,0,0,1,.94-10.52,51.76,51.76,0,0,1,1.09-5.09,52.62,52.62,0,0,1,1.5-5.07C134.17,234.55,133.61,234.34,133.44,234.66Z" style="fill: rgb(255, 199, 39); transform-origin: 131.806px 245.112px;" id="el2mqs5i3cgwq" class="animable"></path><path d="M292.88,226.43a46.77,46.77,0,0,0-4.38-5.05c-.1-.11-.3,0-.21.17a64,64,0,0,1,6,10.1c.85,1.72,1.68,3.46,2.39,5.24s1.36,3.69,2,5.55c.75,2.09,1.31,4.24,1.92,6.37a.08.08,0,0,0,.15,0C300.83,240.76,297.65,232.79,292.88,226.43Z" style="fill: rgb(255, 199, 39); transform-origin: 294.509px 235.099px;" id="ela8gfqr2146" class="animable"></path><path d="M297.33,246.08a21.85,21.85,0,0,0-.16-2.42,32.16,32.16,0,0,0-.86-4.88,58.22,58.22,0,0,0-3.56-9.19c-.08-.17-.37,0-.31.14,1,3.05,1.66,6.25,2.39,9.38.36,1.55.75,3.09,1.15,4.63.2.78.38,1.58.6,2.35s.34,1.59.61,2.34c0,.06.13.07.14,0A23,23,0,0,0,297.33,246.08Z" style="fill: rgb(255, 199, 39); transform-origin: 294.896px 238.999px;" id="elj0ftu5tfetm" class="animable"></path><path d="M341.34,324.36c-1.47-1.91-2.9-3.84-4.4-5.71a51.56,51.56,0,0,0-4.91-5.22c-1.76-1.63-3.54-3.24-5.43-4.72s-4-2.78-6-4.13c-1.08-.74-2.23-1.38-3.35-2.07s-2.35-1.46-3.56-2.14c-.08-.05-.15.07-.07.13,2,1.4,3.9,2.81,5.75,4.36s3.56,3.07,5.32,4.63,3.58,3.08,5.32,4.67c.9.82,1.78,1.65,2.65,2.5s1.77,1.57,2.64,2.36c2,1.8,4,3.54,5.83,5.48C341.25,324.59,341.42,324.46,341.34,324.36Z" style="fill: rgb(255, 199, 39); transform-origin: 327.473px 312.444px;" id="elporfg1eujw" class="animable"></path><path d="M355.09,351.06a57.31,57.31,0,0,0-3-6.17c-1.08-2-2.25-4-3.49-6a49.88,49.88,0,0,0-4.12-5.39c-1.67-1.95-3.45-3.79-5.17-5.7-.06-.07-.16,0-.1.11,2.89,3.49,5,7.51,7.43,11.34,1.18,1.9,2.33,3.82,3.41,5.78s2,4,3,6c1.13,2.25,2.32,4.48,3.45,6.73.16.31.61.07.53-.24A47.22,47.22,0,0,0,355.09,351.06Z" style="fill: rgb(255, 199, 39); transform-origin: 348.115px 342.838px;" id="elu3xym0qo8a" class="animable"></path><path d="M356.12,361.25a31.6,31.6,0,0,0-1.5-5.12c-.62-1.61-1.34-3.16-2.11-4.7a39.8,39.8,0,0,0-2.65-4.72c-.05-.06-.17,0-.14.06.63,1.61,1.32,3.2,1.92,4.82s1.12,3.29,1.63,5,1,3.32,1.58,5,1,3.33,1.57,5a.2.2,0,0,0,.39-.07A28.18,28.18,0,0,0,356.12,361.25Z" style="fill: rgb(255, 199, 39); transform-origin: 353.263px 356.707px;" id="elumnoxjceplh" class="animable"></path><path d="M163.63,180.14c-3.24,4.11-6.57,8.19-9.53,12.5s-5.76,8.81-8.3,13.39a79.06,79.06,0,0,0-4,8.08.1.1,0,0,0,.18.1c3-4.31,5.66-8.88,8.42-13.35s5.62-8.86,8.4-13.31c1.56-2.51,3.2-5,4.89-7.39C163.66,180.14,163.64,180.13,163.63,180.14Z" style="fill: rgb(38, 50, 56); transform-origin: 152.739px 197.2px;" id="eldpd0ui5ztqw" class="animable"></path><path d="M281.34,207c-2.92-4.53-5.76-9.09-8.91-13.47s-6.35-8.54-9.79-12.61c0,0-.12,0-.09.07,2.89,4.49,5.92,8.88,9,13.23s6.44,8.56,9.63,12.87A.08.08,0,0,0,281.34,207Z" style="fill: rgb(38, 50, 56); transform-origin: 271.948px 194.028px;" id="elifp3lasbrm" class="animable"></path><path d="M228.15,333.66c-6.44-.47-12-4.86-14.66-9.93a18.27,18.27,0,0,1-2-6.47,6.2,6.2,0,0,0,1.55-.81,10.26,10.26,0,0,0,3-4.05,14.79,14.79,0,0,0,1.46-5.49c.06-1.38,0-3.66-1.67-4.31s-3,.89-3.57,2a22.18,22.18,0,0,0-1.77,5.28,23.4,23.4,0,0,0-.53,6.18,4.3,4.3,0,0,1-1.28-.06c-3.48-.65-5-3.88-5.37-6.72a33.42,33.42,0,0,1,.28-10,51.68,51.68,0,0,1,7.55-19.15c.46-.72.9-1.45,1.4-2.15.05-.08-.09-.15-.14-.07-4.59,6.38-8.49,13.16-10.15,20.66a31.27,31.27,0,0,0-.67,11.11c.48,3.39,2.36,6.93,6.41,7.75a6.41,6.41,0,0,0,2.09.09,20,20,0,0,0,.74,3.57,18.81,18.81,0,0,0,14.82,12.69,20.07,20.07,0,0,0,2.46.2C228.44,334.06,228.42,333.69,228.15,333.66ZM211.33,314a24.27,24.27,0,0,1,.62-5c.2-.84.44-1.68.72-2.51a7.24,7.24,0,0,1,1-2.15c.41-.52,1.22-1.3,2-.82s.71,1.45.75,2.11a11.69,11.69,0,0,1-1,5.09c-.75,1.77-2,4.1-4,5C211.34,315.16,211.32,314.58,211.33,314Z" style="fill: rgb(38, 50, 56); transform-origin: 214.857px 305.933px;" id="elss1q2237y8k" class="animable"></path><path d="M222.15,388.22c-4-4.58-18.28-22.64-21.5-27.71-6.48-10.19-11.84-21.11-17.43-31.73-3.17-6-6.75-13.16-9.73-19.27-.05-.09-.21-.05-.17.05,4.82,11,8.6,21.65,13.27,31.66A157.82,157.82,0,0,0,206.12,372c4.26,5.39,10.92,11.51,15.82,16.42C222,388.47,222.24,388.33,222.15,388.22Z" style="fill: rgb(38, 50, 56); transform-origin: 197.742px 348.945px;" id="el3nrav12nn1" class="animable"></path><path d="M218.53,414c-.07-6.5-.4-13-.76-19.48-.2-3.69-.45-7.39-.59-11.08a.13.13,0,0,0-.26,0c0,6.5-.19,13-.23,19.51s.13,13,.43,19.48c.18,3.71.51,7.4.81,11.09a.14.14,0,0,0,.27,0c.12-3.25.31-6.5.34-9.76S218.56,417.25,218.53,414Z" style="fill: rgb(38, 50, 56); transform-origin: 217.621px 408.467px;" id="elnmdk3w8z8b" class="animable"></path><path d="M236.36,425.18c0-3.19-.05-6.38-.17-9.57q-.34-9.57-.93-19.13c-.22-3.63-.52-7.27-.75-10.9a.2.2,0,0,0-.4,0c.07,6.38,0,12.76.19,19.14s.43,12.76.84,19.13c.11,1.8.23,3.59.38,5.38.07.86.15,1.71.22,2.56s.22,1.73.27,2.6a.09.09,0,0,0,.17,0,37.56,37.56,0,0,0,.18-4.38C236.38,428.42,236.37,426.8,236.36,425.18Z" style="fill: rgb(38, 50, 56); transform-origin: 235.241px 409.915px;" id="el8q9vvxrzw6c" class="animable"></path><path d="M288,377.84q1.1-8.18,2.31-16.32a.14.14,0,0,0-.28,0q-1.24,7.13-2.59,14.23c-.89,4.7-1.62,9.43-2.59,14.12a67.48,67.48,0,0,1-4.69,13.43c-1.93,4.38-3.85,8.77-5.69,13.2-1,2.49-2.08,5-3.09,7.48-.51,1.25-1,2.49-1.52,3.75s-.93,2.64-1.42,3.95a.14.14,0,0,0,.26.12c.56-1.09,1.18-2.12,1.72-3.22s1.06-2.18,1.57-3.28c1-2.2,2.08-4.39,3.1-6.59,2.05-4.4,4-8.82,6-13.25,1-2.15,1.89-4.31,2.71-6.52a52.72,52.72,0,0,0,1.87-6.78C286.77,387.42,287.39,382.6,288,377.84Z" style="fill: rgb(38, 50, 56); transform-origin: 279.369px 396.631px;" id="eloe9p8db3xw7" class="animable"></path><path d="M215.52,439.93c-2.73,2.45-10.26,9.72-13.47,10.8s-9-.07-9-.07c-6.27,3.25-14.08-1.79-14.08-1.79-2.64-.21-7.2-5.25-7.16-5.73a19.34,19.34,0,0,1,1.39-5.68c1-2.09,8.7-8.38,8.76-9.11,4.67-1.07,9.34-1.54,18.14,1.39a18.4,18.4,0,0,0-10.59-3.07s17.5-1.3,27.86,6C217.33,432.66,218.23,437.49,215.52,439.93Z" style="fill: rgb(255, 255, 255); transform-origin: 194.646px 439.166px;" id="elaj6jfi0dcgw" class="animable"></path><path d="M185.78,433.66a23.31,23.31,0,0,0-3.57,2.84,12.34,12.34,0,0,0-2.71,3.43,10.15,10.15,0,0,0-1.08,4,13.7,13.7,0,0,0,.89,4.81c0,.07.15.06.14,0a19.28,19.28,0,0,1-.06-4.68,10.16,10.16,0,0,1,1.41-3.62,24,24,0,0,1,2.36-3.31c.92-1.08,2-2,2.88-3.12C186.19,433.81,186,433.53,185.78,433.66Z" style="fill: rgb(38, 50, 56); transform-origin: 182.257px 441.208px;" id="elyr0rnzkrwga" class="animable"></path><path d="M200.24,435.36a22.53,22.53,0,0,0-6.06,6.55,10.55,10.55,0,0,0-.64,8.68.08.08,0,0,0,.15,0,21.47,21.47,0,0,1,.36-4.38,18.49,18.49,0,0,1,1.44-3.79,23.86,23.86,0,0,1,2.13-3.62c.86-1.14,1.77-2.24,2.7-3.32C200.36,435.41,200.3,435.31,200.24,435.36Z" style="fill: rgb(38, 50, 56); transform-origin: 196.614px 442.994px;" id="elilu1czuifvn" class="animable"></path><path d="M279.09,443.9a21.6,21.6,0,0,1-5.66,3.19s-2.57,5.22-6.22,5.8-9-1-9-1-5.11,2.26-8.07,1.68-10.52-6-11.66-8.48-2.31-11-2.31-11c4.41-2.72,14.59-6.42,26.31-4.71,0,0-6.66-.36-11.8,1.62,0,0,9.92-.82,18.21.8l1.77.38.05,0a13.13,13.13,0,0,1,3.1,1.42C276.49,435.27,281,442.12,279.09,443.9Z" style="fill: rgb(255, 255, 255); transform-origin: 257.859px 441.305px;" id="elb7wdu70pam9" class="animable"></path><path d="M261.92,443.62c-.56-2.85-3.72-4.08-6.1-5-.09,0-.16.08-.07.13,2.12,1.13,4.59,2.66,4.75,5.35a9.89,9.89,0,0,1-.85,3.85c-.45,1.26-1,2.49-1.41,3.76,0,.09.09.14.15.08a12.13,12.13,0,0,0,2.61-3.65A7.18,7.18,0,0,0,261.92,443.62Z" style="fill: rgb(38, 50, 56); transform-origin: 258.843px 445.218px;" id="elgven7ldrk3v" class="animable"></path><path d="M274.22,439c-1.65-2.21-4.74-3-7.28-3.49a.06.06,0,0,0,0,.12c2.35.87,4.76,1.72,6,4.06,1.17,2.17.94,5,.42,7.33a.1.1,0,0,0,.19.07C275,444.75,276,441.43,274.22,439Z" style="fill: rgb(38, 50, 56); transform-origin: 271.026px 441.332px;" id="el3t908zznyru" class="animable"></path><g id="el07dqh44oddq7"><path d="M180.57,277.51s20.32,5.28,31.5,5,30.14-7,30.14-7-17.89,49.64-28.37,51.87S180.57,277.51,180.57,277.51Z" style="opacity: 0.1; transform-origin: 211.39px 301.48px;" class="animable"></path></g><path d="M235.56,270.46c-.93.68-1.91,1.28-2.84,2s-1.83,1.38-2.76,2.06c-1.85,1.35-3.74,2.65-5.69,3.87-3.89,2.46-7.85,4.81-11.78,7.21-.06,0-.05.17,0,.14,7-2,13.31-5.8,19.14-10.14.81-.6,1.6-1.21,2.37-1.86s1.56-1.49,2.33-2.24A.65.65,0,0,0,235.56,270.46Z" style="fill: rgb(255, 199, 39); transform-origin: 224.497px 278.055px;" id="elv6ar92szcyh" class="animable"></path><path d="M241.73,264.45c-2.68,2.47-5,5.29-7.46,7.93-1.24,1.32-2.53,2.6-3.84,3.85s-2.61,2.58-4,3.76c-1.59,1.36-3.27,2.56-4.94,3.81-.06.05,0,.17,0,.14a29.75,29.75,0,0,0,4.79-2.56,49.46,49.46,0,0,0,4.55-3.24,64.94,64.94,0,0,0,7.91-7.91,39.46,39.46,0,0,0,3.84-5.09C243,264.58,242.19,264,241.73,264.45Z" style="fill: rgb(255, 199, 39); transform-origin: 232.08px 274.117px;" id="el374gfripvc5" class="animable"></path><path d="M211.2,284.84a18.39,18.39,0,0,1-2.54-1c-.79-.33-1.57-.71-2.34-1.09-1.59-.78-3.19-1.51-4.77-2.32a66.26,66.26,0,0,1-9.18-5.36c-.21-.16-.5.11-.29.31a34.75,34.75,0,0,0,8.61,6.6,26.36,26.36,0,0,0,5,2c.88.23,1.76.4,2.64.58s1.88.22,2.79.43A.08.08,0,0,0,211.2,284.84Z" style="fill: rgb(255, 199, 39); transform-origin: 201.626px 280.011px;" id="el99yr2pg3jel" class="animable"></path><path d="M204.47,284.82c-3.8-1.7-7.45-3.58-11.09-5.6-1.78-1-3.56-2-5.32-3a24.1,24.1,0,0,1-5.13-3.7c-.13-.13-.33.05-.24.2a16.32,16.32,0,0,0,4.5,4.34,43.2,43.2,0,0,0,5.26,3.44,46.54,46.54,0,0,0,12,4.48C204.49,285,204.55,284.85,204.47,284.82Z" style="fill: rgb(255, 199, 39); transform-origin: 193.588px 278.729px;" id="ellpn4pjbz7cg" class="animable"></path><path d="M181.41,194.11c-10.12,0-15.22,7.77-15.22,16.85,0,7.35,6,14.86,15.73,14.86s15.73-8.82,15.73-15.73A16,16,0,0,0,181.41,194.11Z" style="fill: rgb(38, 50, 56); transform-origin: 181.92px 209.964px;" id="el46x8d37fz9y" class="animable"></path><path d="M182.39,196c-9.52,0-14.31,7.3-14.31,15.83,0,6.91,5.65,14,14.78,14s14.79-8.29,14.79-14.78A15,15,0,0,0,182.39,196Z" style="fill: rgb(255, 255, 255); transform-origin: 182.865px 210.914px;" id="el7rdgpg1jbf" class="animable"></path><path d="M182.49,199.25c-7.45,0-11.2,5.72-11.2,12.4a11.17,11.17,0,0,0,11.57,10.93c7.15,0,11.58-6.49,11.58-11.57A11.75,11.75,0,0,0,182.49,199.25Z" style="fill: rgb(38, 50, 56); transform-origin: 182.865px 210.918px;" id="elglexqb9ghs" class="animable"></path><path d="M185.94,199.37c-3.38,0-5.09,2.6-5.09,5.63a5.08,5.08,0,0,0,5.26,5,5.4,5.4,0,0,0,5.25-5.26A5.33,5.33,0,0,0,185.94,199.37Z" style="fill: rgb(255, 255, 255); transform-origin: 186.105px 204.686px;" id="el3uswyo7obi9" class="animable"></path><path d="M247.53,194.11c10.13,0,15.22,7.77,15.22,16.85,0,7.35-6,14.86-15.72,14.86S231.3,217,231.3,210.09A16,16,0,0,1,247.53,194.11Z" style="fill: rgb(38, 50, 56); transform-origin: 247.025px 209.964px;" id="eldk0djrf4r47" class="animable"></path><path d="M246.56,196c9.52,0,14.3,7.3,14.3,15.83,0,6.91-5.64,14-14.78,14S231.3,217.53,231.3,211A15,15,0,0,1,246.56,196Z" style="fill: rgb(255, 255, 255); transform-origin: 246.08px 210.914px;" id="elrm4s3no5tfo" class="animable"></path><path d="M246.46,199.25c7.45,0,11.19,5.72,11.19,12.4a11.17,11.17,0,0,1-11.57,10.93c-7.15,0-11.57-6.49-11.57-11.57A11.75,11.75,0,0,1,246.46,199.25Z" style="fill: rgb(38, 50, 56); transform-origin: 246.08px 210.918px;" id="el8fd4k7si4dl" class="animable"></path><path d="M250.47,199.37c-3.38,0-5.08,2.6-5.08,5.63a5.08,5.08,0,0,0,5.25,5,5.41,5.41,0,0,0,5.26-5.26A5.33,5.33,0,0,0,250.47,199.37Z" style="fill: rgb(255, 255, 255); transform-origin: 250.645px 204.686px;" id="elujyk9u8gunc" class="animable"></path><path d="M221.77,215.28c-.14,1-6.48,4.54-7.21,4.54s-7.06-3.58-7.21-4.54,5.72-1.32,7.21-1.32S221.92,214.32,221.77,215.28Z" style="fill: rgb(38, 50, 56); transform-origin: 214.56px 216.89px;" id="elvglqen3rn5f" class="animable"></path><path d="M198,223.3a33.05,33.05,0,0,0,4.05,4.06,13.84,13.84,0,0,0,2.3,1.55,4.67,4.67,0,0,0,2.42.6A6.4,6.4,0,0,0,211,227a16.56,16.56,0,0,0,2.62-4.7l1-2.66.94,2.66A19.24,19.24,0,0,0,218,227c1,1.4,2.42,2.58,4,2.46a9.79,9.79,0,0,0,4.79-2.28A32.39,32.39,0,0,0,231,223.3a23.61,23.61,0,0,1-3.57,4.56,13.52,13.52,0,0,1-2.3,1.87,7.24,7.24,0,0,1-2.89,1.16,5.12,5.12,0,0,1-3.25-.63,9,9,0,0,1-2.38-2.08,14.41,14.41,0,0,1-1.69-2.52,22.16,22.16,0,0,1-1.25-2.75h1.89a18.1,18.1,0,0,1-1.32,2.77,13.58,13.58,0,0,1-1.8,2.49,9.62,9.62,0,0,1-2.48,2,6.57,6.57,0,0,1-3.14.77,5.72,5.72,0,0,1-3-1,12.72,12.72,0,0,1-2.3-1.93A23.46,23.46,0,0,1,198,223.3Z" style="fill: rgb(38, 50, 56); transform-origin: 214.5px 225.29px;" id="elv8n73du835d" class="animable"></path><path d="M165.63,221.82c-7.1-1.8-14.26-3.32-21.46-4.66s-14.41-2.54-21.67-3.44q-2.72-.39-5.44-.69c-1.82-.21-3.63-.45-5.45-.63-3.64-.34-7.28-.7-10.93-1-7.3-.63-14.61-.85-21.94-1.1l5.5-.08c1.83,0,3.67,0,5.5,0l5.49.14c1.84,0,3.67.18,5.5.27,7.32.38,14.62,1.14,21.9,2.06s14.51,2.19,21.69,3.68q5.38,1.13,10.73,2.44C158.59,219.77,162.14,220.7,165.63,221.82Z" style="fill: rgb(38, 50, 56); transform-origin: 122.185px 216.02px;" id="elsghywcowybl" class="animable"></path><path d="M162,225.55c-3.28-.42-6.55-.82-9.84-1.15s-6.56-.68-9.85-1c-6.57-.58-13.15-1.07-19.74-1.36-3.29-.21-6.59-.31-9.88-.43s-6.6-.16-9.89-.17l-4.95,0-5,.08c-3.3,0-6.59.21-9.9.25,6.58-.6,13.18-1,19.79-1.07s13.23.06,19.83.37,13.2.85,19.77,1.59S155.53,224.3,162,225.55Z" style="fill: rgb(38, 50, 56); transform-origin: 122.475px 223.116px;" id="elh6axh7ovk88" class="animable"></path><path d="M163.22,229.93c-2.75,0-5.5,0-8.25,0s-5.5.07-8.25.16c-5.5.16-11,.34-16.48.7s-11,.69-16.45,1.17-10.94,1-16.43,1.57q4.08-.71,8.16-1.31c2.73-.36,5.46-.73,8.2-1,5.47-.64,11-1,16.47-1.4s11-.47,16.52-.47S157.73,229.46,163.22,229.93Z" style="fill: rgb(38, 50, 56); transform-origin: 130.29px 231.44px;" id="elcv5hdwv4jmb" class="animable"></path><path d="M265.73,221.82c3.49-1.12,7-2,10.58-3s7.14-1.69,10.73-2.44c7.18-1.49,14.42-2.69,21.69-3.68s14.57-1.68,21.9-2.06c1.83-.09,3.66-.22,5.49-.27l5.5-.14c1.83,0,3.67,0,5.5,0l5.49.08c-7.32.25-14.64.47-21.93,1.1-3.65.26-7.29.62-10.93,1-1.82.18-3.63.42-5.45.63s-3.63.43-5.44.69c-7.26.9-14.48,2.11-21.67,3.44S272.83,220,265.73,221.82Z" style="fill: rgb(38, 50, 56); transform-origin: 309.17px 216.025px;" id="elia9vjni3lca" class="animable"></path><path d="M269.34,225.55c6.49-1.25,13-2.14,19.61-2.88s13.17-1.22,19.77-1.59,13.21-.47,19.82-.37,13.22.47,19.8,1.07c-3.31,0-6.6-.27-9.9-.25l-4.95-.08-4.95,0c-3.3,0-6.59.11-9.89.17s-6.59.22-9.88.43c-6.59.29-13.17.78-19.74,1.36q-4.93.42-9.85,1C275.89,224.73,272.62,225.13,269.34,225.55Z" style="fill: rgb(38, 50, 56); transform-origin: 308.84px 223.112px;" id="elm6kgxznbx4" class="animable"></path><path d="M268.14,229.93c5.49-.47,11-.59,16.51-.6s11,.19,16.52.47,11,.76,16.47,1.4c2.74.3,5.47.67,8.2,1s5.44.84,8.15,1.31c-5.48-.54-10.94-1.13-16.43-1.57s-11-.88-16.45-1.17-11-.54-16.47-.7c-2.75-.09-5.5-.13-8.25-.16S270.89,229.91,268.14,229.93Z" style="fill: rgb(38, 50, 56); transform-origin: 301.065px 231.42px;" id="ellfu9izos66g" class="animable"></path><path d="M353,361.44s.75,14.32.8,16.12c0,0,6.78,5.58,5.25,8.38-1.17,2.13-6.13,5.31-35.88.63s-66.51-2.62-68.68,22.08,24.7,36.05,65.44,34.61,68.14-16,68.86-41.64C389.32,382.63,370.13,365,353,361.44Z" style="fill: rgb(255, 199, 39); transform-origin: 321.584px 402.411px;" id="el2pofli478ob" class="animable"></path><path d="M388.66,393.34a32.27,32.27,0,0,0-4.1-7.29c-.06-.08-.18,0-.13.07a23.89,23.89,0,0,1,2.9,6.75,50.77,50.77,0,0,1,1.18,7.15,38.44,38.44,0,0,1-.58,11.2c-.26,1.28-.63,2.53-.91,3.81a53.3,53.3,0,0,1-2.58,8.4c-.15.37.45.61.63.27a49.13,49.13,0,0,0,3.42-7.36,38.58,38.58,0,0,0,1.77-7.88A29.7,29.7,0,0,0,388.66,393.34Z" style="fill: rgb(255, 199, 39); transform-origin: 387.513px 404.94px;" id="eldwqt4viqjis" class="animable"></path><path d="M387.57,399.11a.07.07,0,1,0-.14,0,32.58,32.58,0,0,1-.79,7c-.47,2.28-1,4.56-1.6,6.81a50.37,50.37,0,0,1-2.25,6.64c-.44,1.05-.92,2.08-1.43,3.1s-1,2.16-1.56,3.2-1.3,2.29-2,3.43-1.45,2.19-2.19,3.27c-.14.21.17.44.35.27a38,38,0,0,0,4.6-5.45,35.83,35.83,0,0,0,3.56-6.26,39.63,39.63,0,0,0,3.64-13.95C387.92,404.5,387.72,401.81,387.57,399.11Z" style="fill: rgb(255, 199, 39); transform-origin: 381.697px 415.965px;" id="elpvx0rmp0eq" class="animable"></path><path d="M366.49,379.73c-2.06,4.14-6.2,6.83-10.56,8-5.5,1.55-11.28.75-16.83-.13-5.89-.94-11.8-1.76-17.71-2.52-5.64-.72-11.29-1.43-17-1.84-11-.8-22.52-.42-32.95,3.67A30.05,30.05,0,0,0,259,395.61a26.56,26.56,0,0,0-5.77,12.64,23.74,23.74,0,0,0,10,23.22,22.5,22.5,0,0,0,2.86,1.64.09.09,0,0,0,.08-.15c-7.33-5.37-12.67-13.66-11.64-22.58a25.24,25.24,0,0,1,5.23-12.5,27.89,27.89,0,0,1,11.59-8.55c10.13-4.21,21.36-4.67,32.17-4,11.42.75,22.76,2.61,34.11,4,5.58.69,11.39,1.29,16.92,0a18.34,18.34,0,0,0,10.73-6.7,13.76,13.76,0,0,0,1.51-2.77C366.82,379.7,366.58,379.55,366.49,379.73Z" style="fill: rgb(38, 50, 56); transform-origin: 309.869px 406.38px;" id="el88x66z574g6" class="animable"></path></g><g id="freepik--witch-hat--inject-227" class="animable" style="transform-origin: 228.364px 160.616px;"><path d="M324.67,254.79c-1.58-1.19-42-43.49-95.06-71.59-52.13-27.6-107.87-41.07-108.88-41.41,0,0,52.14-8.12,67.6-3.29A346.65,346.65,0,0,1,224.24,152c6.34,2.78,12.3,5.65,17.89,8.52,2.21,1.11,4.33,2.24,6.42,3.38q4.32,2.3,8.24,4.57A324.55,324.55,0,0,1,286.93,188c2.78,2,5.15,3.82,7.06,5.3,1,.79,1.95,1.48,2.69,2.06,1.24,1,2.14,1.69,2.68,2.07C304.74,201.16,324.79,254.86,324.67,254.79Z" style="fill: rgb(38, 50, 56); transform-origin: 222.7px 195.878px;" id="elpmcp9qddm" class="animable"></path><path d="M301.35,198.61c-5-4.18-40.17-37.44-102.88-57.38h-.05c-3.9-1.26-7.92-2.44-12-3.57,10.6-10.79,34.57-27.16,36-26.42S251.53,84,276.5,72.51c11.79-5.41,47.64-8.8,53.6-3.16,3.36,3.19,5.74,24.43,5.89,42.52.12,13.91-1.09,25.95-4.15,26.46-7.12,1.22-14.23-26.09-17.21-24.56s-3.66,4.16-2.85,10.76-7.37,8.54-7.37,8.54-.66,1.49,2.68,11.36S301.35,198.61,301.35,198.61Z" style="fill: rgb(38, 50, 56); transform-origin: 261.209px 132.526px;" id="elfb6dg2h2shf" class="animable"></path><path d="M301.35,198.61c-1.81.29-6.67-2.72-14-7.57-9.93-6.51-24.39-16.3-42-25.65-30.71-16.29-56.58-25.14-58.92-27.74-1.34-1.48,7.77-11.45,13.63-12.44,4.61-.78,41.61,12.15,76.38,34.66a253.47,253.47,0,0,1,27.69,20.61C305.79,182,302.7,198.4,301.35,198.61Z" style="fill: rgb(255, 199, 39); transform-origin: 245.453px 161.903px;" id="elfc69veumg6m" class="animable"></path><path d="M248.24,173.92l-37.82-20,13.64-25.73,37.82,20.06ZM219.82,151l25.53,13.54,7.13-13.44L227,137.55Z" style="fill: rgb(235, 235, 235); transform-origin: 236.15px 151.055px;" id="el29t2ztcalnj" class="animable"></path></g><g id="freepik--Bats--inject-227" class="animable animator-active" style="transform-origin: 247.77px 195.75px;"><path d="M409.41,124.5s.38,10.81-4.79,16.58c-.6.67-4.33-3.48-4.33-3.48v2.07a3,3,0,0,0-3.15,1.8l-2-1.66s1.79,5.32,1.31,6.43-13-.93-16.93-4.91c-.41-.41-2.55,7.46-8.91,11.33,0,0,6.29-1.38,9.67,2.83,0,0,6.91-5.8,12.58,1.59,0,0,5.52-6.9,13.81-1,0,0-2.07-8.09,7.6-11.47,0,0-2.83-8.57,5.39-12.78,0,0-1.31-7.39,4.28-12A37.73,37.73,0,0,1,409.41,124.5Z" style="fill: rgb(38, 50, 56); transform-origin: 397.275px 138.455px;" id="elgl2h5qfcf8" class="animable"></path><path d="M426.21,169.88s-4.13,4.75-8.62,5.15c-.52,0-.46-3.2-.46-3.2l-.83.88a1.77,1.77,0,0,0-2.05-.49l-.17-1.48s-1.35,3-2,3.25-5.13-5.54-5.24-8.81c0-.34-4,2.16-8.29,1.28,0,0,3.22,1.91,3,5,0,0,5.25.27,4.72,5.66,0,0,5.09-.74,6.28,5.05,0,0,2.33-4.26,7.79-1.86,0,0,2.2-4.76,7.36-3.29,0,0,2.38-3.66,6.57-3.38A21.78,21.78,0,0,1,426.21,169.88Z" style="fill: rgb(38, 50, 56); transform-origin: 416.41px 173.659px;" id="elzlssd1pcepo" class="animable"></path><path d="M89.81,262.17s-5.8,3.86-10.72,3c-.57-.11.44-3.55.44-3.55l-1.13.7a2,2,0,0,0-2.06-1.12l.25-1.64s-2.31,2.78-3.08,2.89-3.87-7.42-3-10.94c.08-.37-5,1.12-9.24-1.06,0,0,2.89,3,1.72,6.27,0,0,5.52,1.82,3.38,7.43,0,0,5.66.7,5.25,7.23,0,0,3.73-3.87,8.86.29,0,0,3.74-4.45,8.83-1.37,0,0,3.62-3.22,8-1.69A24.28,24.28,0,0,1,89.81,262.17Z" style="fill: rgb(38, 50, 56); transform-origin: 79.29px 261.06px;" id="elfb55edz5xnd" class="animable"></path></g><defs>     <filter id="active" height="200%">         <feMorphology in="SourceAlpha" result="DILATED" operator="dilate" radius="2"></feMorphology>                <feFlood flood-color="#32DFEC" flood-opacity="1" result="PINK"></feFlood>        <feComposite in="PINK" in2="DILATED" operator="in" result="OUTLINE"></feComposite>        <feMerge>            <feMergeNode in="OUTLINE"></feMergeNode>            <feMergeNode in="SourceGraphic"></feMergeNode>        </feMerge>    </filter>    <filter id="hover" height="200%">        <feMorphology in="SourceAlpha" result="DILATED" operator="dilate" radius="2"></feMorphology>                <feFlood flood-color="#ff0000" flood-opacity="0.5" result="PINK"></feFlood>        <feComposite in="PINK" in2="DILATED" operator="in" result="OUTLINE"></feComposite>        <feMerge>            <feMergeNode in="OUTLINE"></feMergeNode>            <feMergeNode in="SourceGraphic"></feMergeNode>        </feMerge>            <feColorMatrix type="matrix" values="0   0   0   0   0                0   1   0   0   0                0   0   0   0   0                0   0   0   1   0 "></feColorMatrix>    </filter></defs></svg>